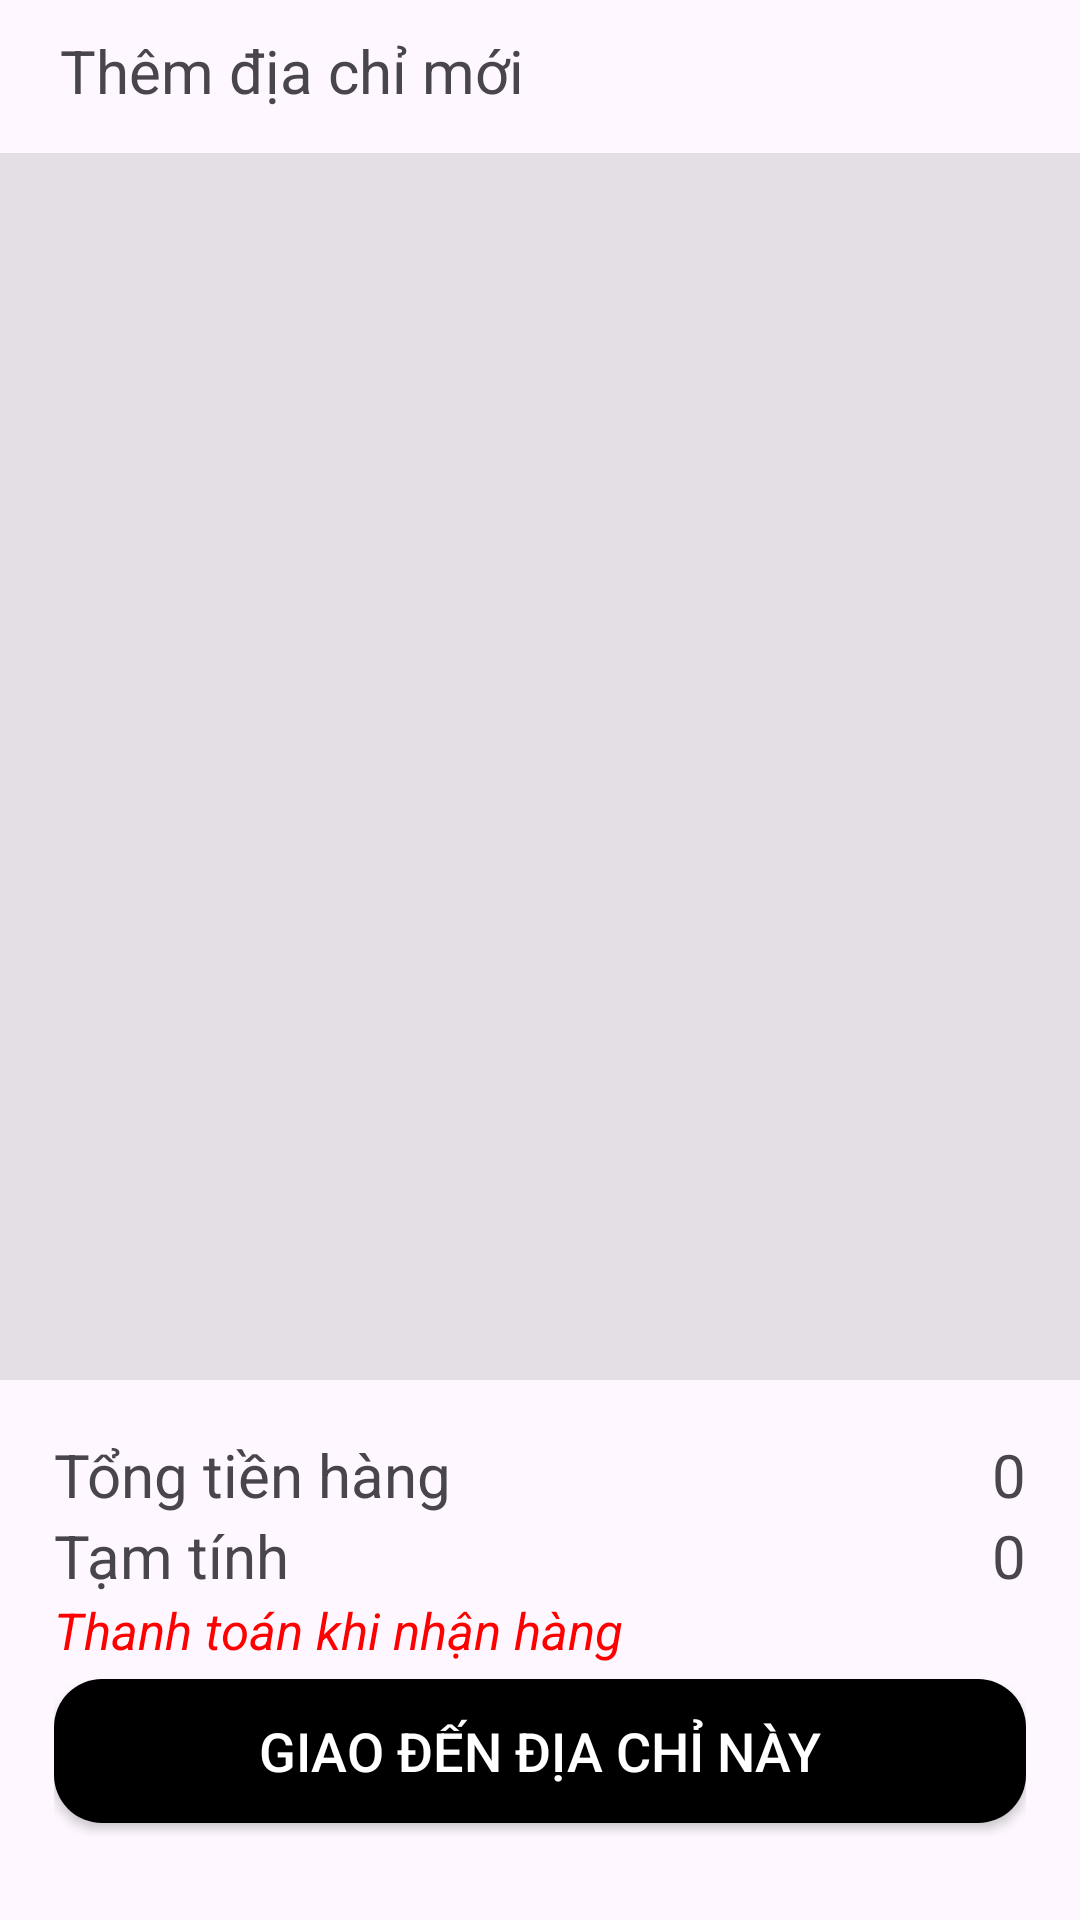

Produce the Android XML layout that renders to this screen, including the resource entries it uses.
<!-- AndroidManifest.xml: application theme Theme.ClothingStoreApp -->
<!-- res/layout/fragment_cart_address.xml -->
<FrameLayout xmlns:android="http://schemas.android.com/apk/res/android"
    xmlns:app="http://schemas.android.com/apk/res-auto"
    xmlns:tools="http://schemas.android.com/tools"
    android:layout_width="match_parent"
    android:layout_height="match_parent"
    tools:context=".fragment.fragmentOfCartBaseActivity.CartAddressFragment">

    <RelativeLayout
        android:layout_width="match_parent"
        android:layout_height="match_parent"
        android:layout_marginTop="10dp"
        android:layout_marginBottom="10dp">

        <LinearLayout
            android:id="@+id/layout_add_address"
            android:layout_width="match_parent"
            android:layout_height="wrap_content"
            android:orientation="horizontal">

            <TextView
                android:layout_width="wrap_content"
                android:layout_height="wrap_content"
                android:layout_marginLeft="20dp"
                android:text="Thêm địa chỉ mới"
                android:textSize="20dp">
            </TextView>

            <View
                android:layout_width="0dp"
                android:layout_height="0dp"
                android:layout_weight="1"/>

            <ImageView
                android:layout_width="30dp"
                android:layout_height="30dp"
                android:layout_marginRight="20dp"
                android:background="@drawable/baseline_add_circle_outline_24">
            </ImageView>

        </LinearLayout>


        <androidx.recyclerview.widget.RecyclerView
            android:id="@+id/rcv_address_cart"
            android:layout_width="match_parent"
            android:layout_height="600dp"
            android:layout_above="@+id/footer_cart"
            android:layout_alignParentTop="true"
            android:layout_marginTop="41dp"
            android:background="#1A000000" />

        <LinearLayout
            android:id="@+id/footer_cart"
            android:layout_width="match_parent"
            android:layout_height="170dp"
            android:layout_alignParentBottom="true"
            android:padding="18dp"
            android:orientation="vertical">

            <LinearLayout
                android:layout_width="match_parent"
                android:layout_height="wrap_content"
                android:orientation="horizontal">

                <TextView
                    android:layout_width="0dp"
                    android:layout_height="wrap_content"
                    android:layout_weight="1"
                    android:gravity="start"
                    android:text="Tổng tiền hàng"
                    android:textSize="20dp"/>

                <TextView
                    android:id="@+id/cart_totalPrice"
                    android:layout_width="0dp"
                    android:layout_height="wrap_content"
                    android:layout_weight="1"
                    android:gravity="end"
                    android:text="0"
                    android:textSize="20dp"/>

            </LinearLayout>


            <LinearLayout
                android:layout_width="match_parent"
                android:layout_height="wrap_content"
                android:orientation="horizontal">

                <TextView
                    android:layout_width="0dp"
                    android:layout_height="wrap_content"
                    android:layout_weight="1"
                    android:gravity="start"
                    android:text="Tạm tính"
                    android:textSize="20dp"/>

                <TextView
                    android:id="@+id/cart_tempPrice"
                    android:layout_width="0dp"
                    android:layout_height="wrap_content"
                    android:layout_weight="1"
                    android:gravity="end"
                    android:text="0"
                    android:textSize="20dp"/>

            </LinearLayout>
            <LinearLayout
                android:layout_width="match_parent"
                android:layout_height="wrap_content"
                android:orientation="horizontal">

                <TextView
                    android:layout_width="0dp"
                    android:layout_height="wrap_content"
                    android:layout_weight="1"
                    android:gravity="start"
                    android:text="Thanh toán khi nhận hàng"
                    android:textColor="#FF0000"
                    android:textSize="17dp"
                    android:textStyle="italic" />

            </LinearLayout>


            <Button
                android:id="@+id/btn_address_cart"
                android:layout_width="match_parent"
                android:layout_height="wrap_content"
                android:layout_marginTop="5dp"
                android:text="GIAO ĐẾN ĐỊA CHỈ NÀY"
                android:textColor="@color/white"
                android:textSize="18dp"
                android:background="@drawable/black_radius">
            </Button>

        </LinearLayout>

    </RelativeLayout>

</FrameLayout>
<!-- resources referenced by this layout -->
<resources>
  <color name="white">#FFFFFFFF</color>
  <!-- drawable black_radius (drawable) -->
  <?xml version="1.0" encoding="utf-8"?>
  
  <shape xmlns:android="http://schemas.android.com/apk/res/android"
      android:shape="rectangle"
      android:padding="10dp">
  
      <solid android:color="#000000" />
      <corners
          android:bottomRightRadius="16dp"
          android:bottomLeftRadius="16dp"
          android:topLeftRadius="16dp"
          android:topRightRadius="16dp" />
  </shape>
  <style name="Theme.ClothingStoreApp" parent="Base.Theme.ClothingStoreApp" />
  <style name="Base.Theme.ClothingStoreApp" parent="Theme.Material3.Light.NoActionBar">
          
          
          <item name="android:statusBarColor">@color/status_bar_color</item>
      </style>
  <color name="status_bar_color">#FD8638</color>
</resources>
